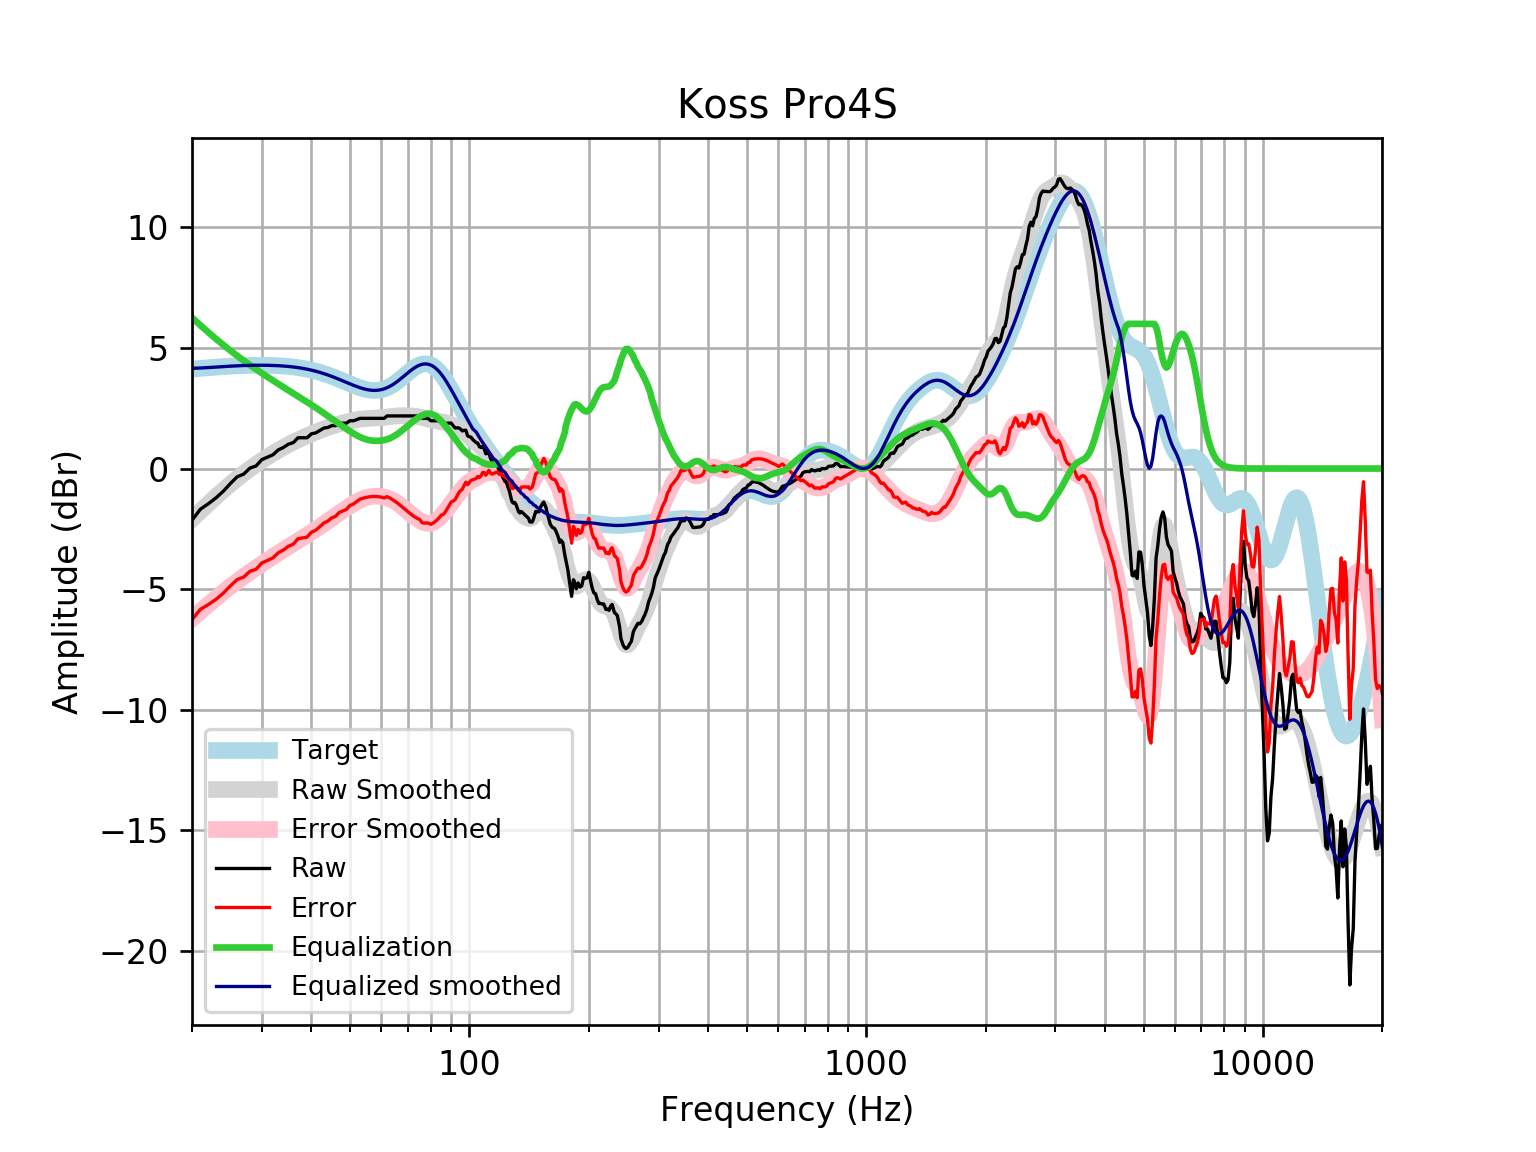

The table this chart was drawn from, first rows:
frequency, raw, error, smoothed, error_smoothed, equalization, equalized_raw, equalized_smoothed, target
20, -2.143, -6.264, -2.101, -6.221, 6.256, 4.113, 4.155, 4.121
21, -1.685, -5.838, -1.769, -5.921, 5.937, 4.252, 4.168, 4.152
22, -1.457, -5.638, -1.458, -5.638, 5.644, 4.186, 4.186, 4.18
23, -1.213, -5.418, -1.167, -5.372, 5.373, 4.16, 4.206, 4.205
24, -0.9364, -5.163, -0.8954, -5.122, 5.122, 4.186, 4.227, 4.227
25, -0.618, -4.863, -0.6452, -4.89, 4.89, 4.272, 4.245, 4.245
26, -0.3412, -4.6, -0.415, -4.674, 4.674, 4.333, 4.259, 4.259
27, -0.2295, -4.5, -0.204, -4.475, 4.475, 4.245, 4.271, 4.271
28, 0.01987, -4.258, -0.01059, -4.289, 4.289, 4.309, 4.279, 4.278
29, 0.1061, -4.177, 0.1672, -4.116, 4.116, 4.222, 4.283, 4.283
30, 0.3711, -3.913, 0.3313, -3.953, 3.953, 4.324, 4.284, 4.284
31, 0.4717, -3.809, 0.4835, -3.798, 3.798, 4.27, 4.281, 4.281
32, 0.5723, -3.703, 0.625, -3.65, 3.65, 4.222, 4.275, 4.275
33, 0.7734, -3.492, 0.7565, -3.509, 3.509, 4.282, 4.265, 4.265
34, 0.874, -3.377, 0.8785, -3.373, 3.373, 4.247, 4.251, 4.251
35, 1.01, -3.223, 0.991, -3.242, 3.242, 4.253, 4.233, 4.233
36, 1.075, -3.136, 1.094, -3.117, 3.117, 4.192, 4.211, 4.211
37, 1.276, -2.909, 1.189, -2.995, 2.995, 4.272, 4.185, 4.185
38, 1.276, -2.878, 1.277, -2.877, 2.877, 4.153, 4.154, 4.155
39, 1.276, -2.843, 1.359, -2.76, 2.76, 4.036, 4.119, 4.12
40, 1.44, -2.64, 1.436, -2.644, 2.644, 4.084, 4.079, 4.08
41, 1.477, -2.559, 1.508, -2.527, 2.527, 4.005, 4.035, 4.037
42, 1.578, -2.411, 1.577, -2.41, 2.41, 3.989, 3.987, 3.989
43, 1.679, -2.258, 1.641, -2.294, 2.294, 3.973, 3.935, 3.937
44, 1.704, -2.178, 1.701, -2.179, 2.179, 3.883, 3.88, 3.881
45, 1.779, -2.044, 1.755, -2.066, 2.066, 3.845, 3.821, 3.823
46, 1.779, -1.983, 1.805, -1.955, 1.955, 3.734, 3.76, 3.762
47, 1.88, -1.82, 1.85, -1.847, 1.847, 3.727, 3.698, 3.7
48, 1.88, -1.757, 1.892, -1.743, 1.743, 3.623, 3.635, 3.636
49, 1.88, -1.694, 1.93, -1.642, 1.642, 3.522, 3.572, 3.574
50, 1.98, -1.532, 1.965, -1.546, 1.546, 3.527, 3.512, 3.512
51, 1.98, -1.474, 1.996, -1.457, 1.457, 3.438, 3.454, 3.454
52, 2.027, -1.373, 2.023, -1.377, 1.377, 3.404, 3.4, 3.4
53, 2.081, -1.27, 2.045, -1.307, 1.307, 3.388, 3.352, 3.351
54, 2.081, -1.229, 2.061, -1.25, 1.25, 3.331, 3.311, 3.31
55, 2.081, -1.196, 2.072, -1.206, 1.206, 3.287, 3.279, 3.276
56, 2.081, -1.172, 2.08, -1.175, 1.175, 3.256, 3.255, 3.253
57, 2.081, -1.158, 2.086, -1.156, 1.156, 3.237, 3.242, 3.239
58, 2.081, -1.156, 2.092, -1.148, 1.148, 3.229, 3.24, 3.237
59, 2.081, -1.165, 2.101, -1.15, 1.15, 3.231, 3.25, 3.246
60, 2.081, -1.187, 2.111, -1.161, 1.161, 3.241, 3.272, 3.268
61, 2.081, -1.22, 2.125, -1.181, 1.181, 3.262, 3.305, 3.301
62, 2.181, -1.165, 2.139, -1.211, 1.211, 3.393, 3.35, 3.346
63, 2.181, -1.221, 2.153, -1.253, 1.253, 3.434, 3.406, 3.402
64, 2.181, -1.286, 2.166, -1.305, 1.305, 3.486, 3.471, 3.468
65, 2.181, -1.36, 2.176, -1.368, 1.368, 3.55, 3.545, 3.542
66, 2.181, -1.441, 2.184, -1.441, 1.441, 3.622, 3.625, 3.622
67, 2.181, -1.526, 2.188, -1.521, 1.521, 3.703, 3.709, 3.707
68, 2.181, -1.614, 2.19, -1.606, 1.606, 3.787, 3.796, 3.796
69, 2.181, -1.702, 2.191, -1.693, 1.693, 3.874, 3.884, 3.884
70, 2.181, -1.789, 2.19, -1.78, 1.78, 3.961, 3.97, 3.97
71, 2.181, -1.871, 2.187, -1.864, 1.864, 4.045, 4.051, 4.053
72, 2.181, -1.947, 2.181, -1.945, 1.945, 4.126, 4.126, 4.128
73, 2.181, -2.014, 2.171, -2.021, 2.021, 4.202, 4.192, 4.195
74, 2.181, -2.07, 2.157, -2.09, 2.09, 4.272, 4.248, 4.251
75, 2.181, -2.114, 2.139, -2.152, 2.152, 4.334, 4.291, 4.295
76, 2.081, -2.245, 2.117, -2.204, 2.204, 4.285, 4.321, 4.325
77, 2.079, -2.262, 2.093, -2.243, 2.243, 4.322, 4.336, 4.341
78, 2.086, -2.254, 2.068, -2.268, 2.268, 4.354, 4.336, 4.34
79, 2.056, -2.268, 2.044, -2.276, 2.276, 4.332, 4.32, 4.324
... 553 more rows
